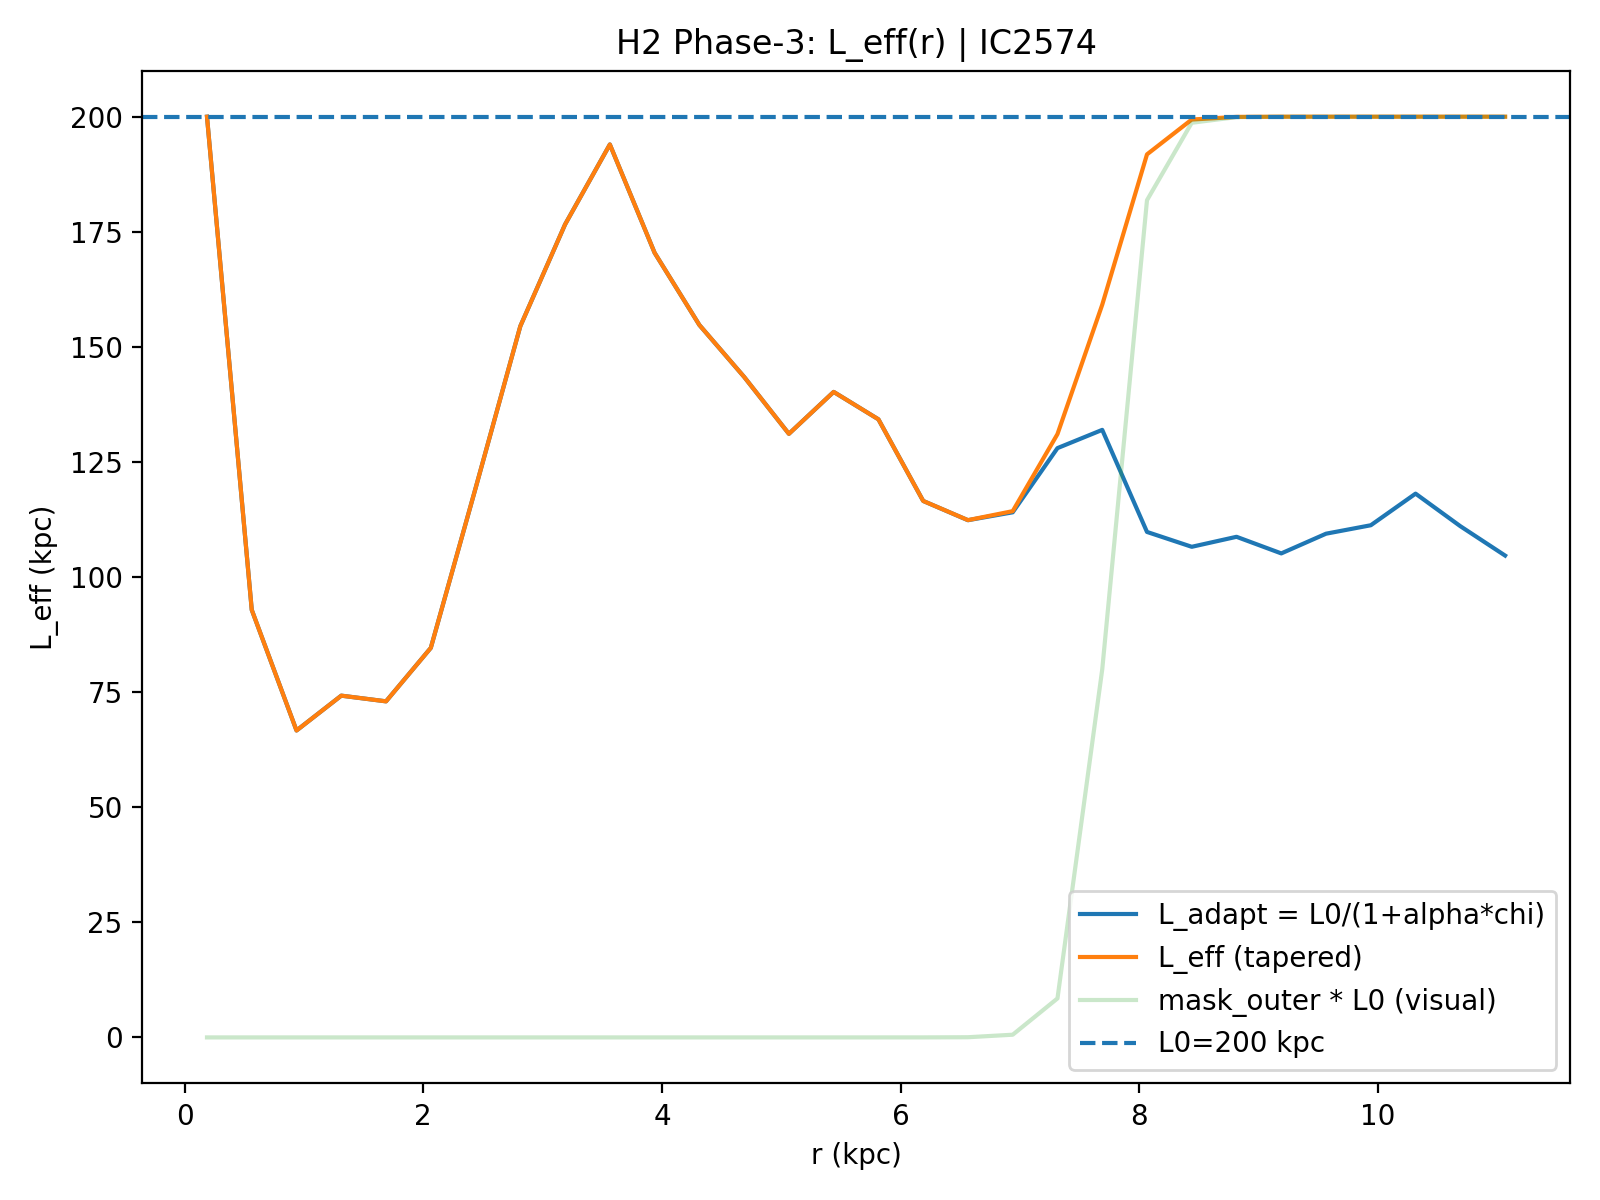

Values plotted in this chart, from the file beside it:
R_kpc, r_frac, chi_raw, chi_smooth, chi_used, mask_outer, L_adapt_kpc, L_eff_kpc, galaxy, L0_kpc, alpha, sigma_idx, taper_on, taper_r0, taper_k, mu, kernel, Rd_star_kpc
0.1875, 0.01695, 1.0859657127448985e-06, 0.1317, 1.0859657127448985e-06, 1.8551666667466157e-24, 200, 200, IC2574, 200.0, 2.0, 1.0, 1, 0.7, 80.0, 10.0, ananta-hybrid, 2.78
0.5626, 0.05085, 0.3847, 0.348, 0.3847, 2.7933845292145246e-23, 92.87, 92.87, IC2574, 200.0, 2.0, 1.0, 1, 0.7, 80.0, 10.0, ananta-hybrid, 2.78
0.9377, 0.08475, 0.6669, 0.5292, 0.6669, 4.2060909080561834e-22, 66.67, 66.67, IC2574, 200.0, 2.0, 1.0, 1, 0.7, 80.0, 10.0, ananta-hybrid, 2.78
1.313, 0.1186, 0.5649, 0.5735, 0.5649, 6.3332493402930714e-21, 74.24, 74.24, IC2574, 200.0, 2.0, 1.0, 1, 0.7, 80.0, 10.0, ananta-hybrid, 2.78
1.688, 0.1525, 0.5801, 0.5285, 0.5801, 9.53617349561279e-20, 73, 73, IC2574, 200.0, 2.0, 1.0, 1, 0.7, 80.0, 10.0, ananta-hybrid, 2.78
2.063, 0.1864, 0.4548, 0.4154, 0.4548, 1.435891752435267e-18, 84.61, 84.61, IC2574, 200.0, 2.0, 1.0, 1, 0.7, 80.0, 10.0, ananta-hybrid, 2.78
2.438, 0.2203, 0.2256, 0.2602, 0.2256, 2.1620712747697842e-17, 119.3, 119.3, IC2574, 200.0, 2.0, 1.0, 1, 0.7, 80.0, 10.0, ananta-hybrid, 2.78
2.813, 0.2542, 0.09821, 0.1325, 0.09821, 3.2555045944490935e-16, 154.5, 154.5, IC2574, 200.0, 2.0, 1.0, 1, 0.7, 80.0, 10.0, ananta-hybrid, 2.78
3.188, 0.2881, 0.04418, 0.06175, 0.04418, 4.901907606681153e-15, 176.6, 176.6, IC2574, 200.0, 2.0, 1.0, 1, 0.7, 80.0, 10.0, ananta-hybrid, 2.78
3.563, 0.322, 0.01037, 0.04106, 0.01037, 7.380969777147518e-14, 194, 194, IC2574, 200.0, 2.0, 1.0, 1, 0.7, 80.0, 10.0, ananta-hybrid, 2.78
3.939, 0.3559, 0.05785, 0.05992, 0.05785, 1.1113759237753901e-12, 170.4, 170.4, IC2574, 200.0, 2.0, 1.0, 1, 0.7, 80.0, 10.0, ananta-hybrid, 2.78
4.314, 0.3898, 0.0975, 0.09556, 0.0975, 1.673433818620683e-11, 154.8, 154.8, IC2574, 200.0, 2.0, 1.0, 1, 0.7, 80.0, 10.0, ananta-hybrid, 2.78
4.689, 0.4237, 0.1314, 0.13, 0.1314, 2.5197464798308525e-10, 143.5, 143.5, IC2574, 200.0, 2.0, 1.0, 1, 0.7, 80.0, 10.0, ananta-hybrid, 2.78
5.064, 0.4576, 0.1752, 0.1515, 0.1752, 3.79406835871029e-09, 131.1, 131.1, IC2574, 200.0, 2.0, 1.0, 1, 0.7, 80.0, 10.0, ananta-hybrid, 2.78
5.439, 0.4915, 0.1422, 0.1602, 0.1422, 5.7128383684731674e-08, 140.2, 140.2, IC2574, 200.0, 2.0, 1.0, 1, 0.7, 80.0, 10.0, ananta-hybrid, 2.78
5.814, 0.5254, 0.1633, 0.1826, 0.1633, 8.602009025909063e-07, 134.3, 134.3, IC2574, 200.0, 2.0, 1.0, 1, 0.7, 80.0, 10.0, ananta-hybrid, 2.78
6.189, 0.5593, 0.2389, 0.2206, 0.2389, 1.2952182293636694e-05, 116.5, 116.5, IC2574, 200.0, 2.0, 1.0, 1, 0.7, 80.0, 10.0, ananta-hybrid, 2.78
6.564, 0.5932, 0.2602, 0.2428, 0.2602, 0.000195, 112.3, 112.4, IC2574, 200.0, 2.0, 1.0, 1, 0.7, 80.0, 10.0, ananta-hybrid, 2.78
6.939, 0.6271, 0.2512, 0.2327, 0.2512, 0.002928, 114.1, 114.3, IC2574, 200.0, 2.0, 1.0, 1, 0.7, 80.0, 10.0, ananta-hybrid, 2.78
7.314, 0.661, 0.1875, 0.2085, 0.1875, 0.04234, 128, 131.1, IC2574, 200.0, 2.0, 1.0, 1, 0.7, 80.0, 10.0, ananta-hybrid, 2.78
7.69, 0.6949, 0.1719, 0.2121, 0.1719, 0.3997, 132, 159.2, IC2574, 200.0, 2.0, 1.0, 1, 0.7, 80.0, 10.0, ananta-hybrid, 2.78
8.065, 0.7288, 0.2739, 0.2494, 0.2739, 0.9093, 109.8, 191.8, IC2574, 200.0, 2.0, 1.0, 1, 0.7, 80.0, 10.0, ananta-hybrid, 2.78
8.44, 0.7627, 0.2923, 0.2783, 0.2923, 0.9934, 106.6, 199.4, IC2574, 200.0, 2.0, 1.0, 1, 0.7, 80.0, 10.0, ananta-hybrid, 2.78
8.815, 0.7966, 0.2798, 0.2869, 0.2798, 0.9996, 108.7, 200, IC2574, 200.0, 2.0, 1.0, 1, 0.7, 80.0, 10.0, ananta-hybrid, 2.78
9.19, 0.8305, 0.3009, 0.287, 0.3009, 1, 105.1, 200, IC2574, 200.0, 2.0, 1.0, 1, 0.7, 80.0, 10.0, ananta-hybrid, 2.78
9.565, 0.8644, 0.2761, 0.2774, 0.2761, 1, 109.4, 200, IC2574, 200.0, 2.0, 1.0, 1, 0.7, 80.0, 10.0, ananta-hybrid, 2.78
9.94, 0.8983, 0.266, 0.2622, 0.266, 1, 111.3, 200, IC2574, 200.0, 2.0, 1.0, 1, 0.7, 80.0, 10.0, ananta-hybrid, 2.78
10.32, 0.9322, 0.2312, 0.2553, 0.2312, 1, 118.1, 200, IC2574, 200.0, 2.0, 1.0, 1, 0.7, 80.0, 10.0, ananta-hybrid, 2.78
10.69, 0.9661, 0.2671, 0.2694, 0.2671, 1, 111.1, 200, IC2574, 200.0, 2.0, 1.0, 1, 0.7, 80.0, 10.0, ananta-hybrid, 2.78
11.07, 1.0, 0.3037, 0.2908, 0.3037, 1, 104.7, 200, IC2574, 200.0, 2.0, 1.0, 1, 0.7, 80.0, 10.0, ananta-hybrid, 2.78
